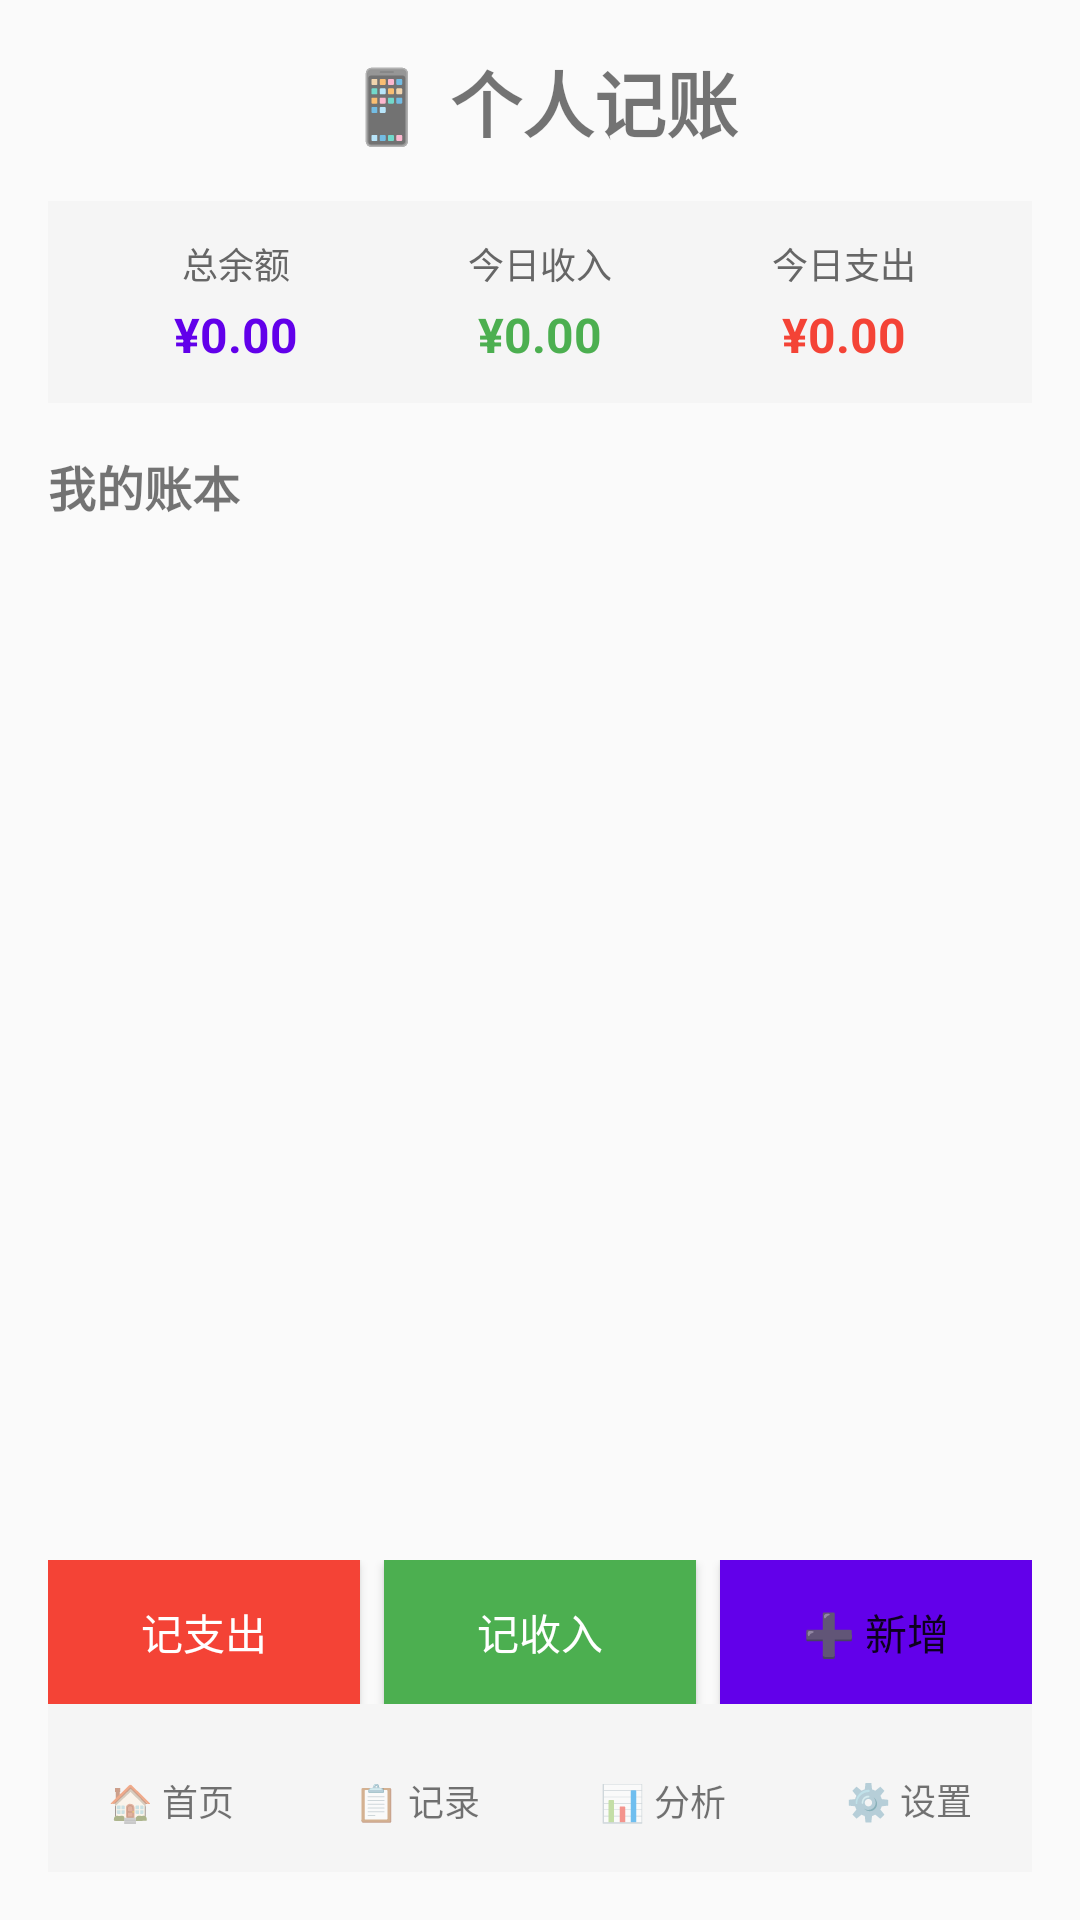

Produce the Android XML layout that renders to this screen, including the resource entries it uses.
<!-- AndroidManifest.xml: application theme Theme.PersonalIncomeAndExpenditureAccountingSystem -->
<!-- res/layout/activity_main_simple.xml -->
<?xml version="1.0" encoding="utf-8"?>
<LinearLayout xmlns:android="http://schemas.android.com/apk/res/android"
    android:layout_width="match_parent"
    android:layout_height="match_parent"
    android:orientation="vertical"
    android:padding="16dp">

    
    <TextView
        android:id="@+id/tv_title"
        android:layout_width="match_parent"
        android:layout_height="wrap_content"
        android:text="📱 个人记账"
        android:textSize="24sp"
        android:textStyle="bold"
        android:gravity="center"
        android:paddingBottom="16dp" />

    
    <LinearLayout
        android:layout_width="match_parent"
        android:layout_height="wrap_content"
        android:orientation="horizontal"
        android:padding="12dp"
        android:background="#f5f5f5"
        android:layout_marginBottom="16dp">

        <LinearLayout
            android:layout_width="0dp"
            android:layout_height="wrap_content"
            android:layout_weight="1"
            android:orientation="vertical"
            android:gravity="center">

            <TextView
                android:layout_width="wrap_content"
                android:layout_height="wrap_content"
                android:text="总余额"
                android:textSize="12sp"
                android:textColor="#666666" />

            <TextView
                android:id="@+id/tv_total_balance"
                android:layout_width="wrap_content"
                android:layout_height="wrap_content"
                android:text="¥0.00"
                android:textSize="16sp"
                android:textStyle="bold"
                android:textColor="#6200EA"
                android:paddingTop="4dp" />
        </LinearLayout>

        <LinearLayout
            android:layout_width="0dp"
            android:layout_height="wrap_content"
            android:layout_weight="1"
            android:orientation="vertical"
            android:gravity="center">

            <TextView
                android:layout_width="wrap_content"
                android:layout_height="wrap_content"
                android:text="今日收入"
                android:textSize="12sp"
                android:textColor="#666666" />

            <TextView
                android:id="@+id/tv_today_income"
                android:layout_width="wrap_content"
                android:layout_height="wrap_content"
                android:text="¥0.00"
                android:textSize="16sp"
                android:textStyle="bold"
                android:textColor="#4CAF50"
                android:paddingTop="4dp" />
        </LinearLayout>

        <LinearLayout
            android:layout_width="0dp"
            android:layout_height="wrap_content"
            android:layout_weight="1"
            android:orientation="vertical"
            android:gravity="center">

            <TextView
                android:layout_width="wrap_content"
                android:layout_height="wrap_content"
                android:text="今日支出"
                android:textSize="12sp"
                android:textColor="#666666" />

            <TextView
                android:id="@+id/tv_today_expense"
                android:layout_width="wrap_content"
                android:layout_height="wrap_content"
                android:text="¥0.00"
                android:textSize="16sp"
                android:textStyle="bold"
                android:textColor="#F44336"
                android:paddingTop="4dp" />
        </LinearLayout>
    </LinearLayout>

    
    <TextView
        android:layout_width="match_parent"
        android:layout_height="wrap_content"
        android:text="我的账本"
        android:textSize="16sp"
        android:textStyle="bold"
        android:paddingBottom="12dp" />

    
    <LinearLayout
        android:id="@+id/container_accounts"
        android:layout_width="match_parent"
        android:layout_height="0dp"
        android:layout_weight="1"
        android:orientation="vertical" />

    
    <LinearLayout
        android:id="@+id/empty_state"
        android:layout_width="match_parent"
        android:layout_height="0dp"
        android:layout_weight="1"
        android:gravity="center"
        android:orientation="vertical"
        android:visibility="gone">

        <TextView
            android:layout_width="wrap_content"
            android:layout_height="wrap_content"
            android:text="还没有账本"
            android:textSize="16sp"
            android:textColor="#999999"
            android:paddingBottom="8dp" />

        <TextView
            android:layout_width="wrap_content"
            android:layout_height="wrap_content"
            android:text="点击下方按钮创建一个"
            android:textSize="14sp"
            android:textColor="#cccccc" />
    </LinearLayout>

    
    <ProgressBar
        android:id="@+id/progress_bar"
        android:layout_width="match_parent"
        android:layout_height="2dp"
        android:visibility="gone" />

    
    <android.widget.ScrollView
        android:id="@+id/scroll_view"
        android:layout_width="0dp"
        android:layout_height="0dp"
        android:visibility="gone" />

    
    <LinearLayout
        android:layout_width="match_parent"
        android:layout_height="wrap_content"
        android:orientation="horizontal"
        android:spacing="8dp"
        android:paddingTop="16dp">

        <Button
            android:id="@+id/btn_expense"
            android:layout_width="0dp"
            android:layout_height="48dp"
            android:layout_weight="1"
            android:text="记支出"
            android:textColor="@android:color/white"
            android:background="#F44336" />

        <Space
            android:layout_width="8dp"
            android:layout_height="0dp" />

        <Button
            android:id="@+id/btn_income"
            android:layout_width="0dp"
            android:layout_height="48dp"
            android:layout_weight="1"
            android:text="记收入"
            android:textColor="@android:color/white"
            android:background="#4CAF50" />

        <Space
            android:layout_width="8dp"
            android:layout_height="0dp" />

        <Button
            android:id="@+id/btn_add_account"
            android:layout_width="0dp"
            android:layout_height="48dp"
            android:layout_weight="1"
            android:text="➕ 新增"
            android:background="#6200EA" />
    </LinearLayout>

    
    <LinearLayout
        android:id="@+id/bottom_nav"
        android:layout_width="match_parent"
        android:layout_height="56dp"
        android:orientation="horizontal"
        android:background="#f5f5f5"
        android:gravity="center"
        android:paddingTop="8dp">

        <TextView
            android:id="@+id/nav_home"
            android:layout_width="0dp"
            android:layout_height="match_parent"
            android:layout_weight="1"
            android:text="🏠 首页"
            android:gravity="center"
            android:textSize="12sp" />

        <TextView
            android:id="@+id/nav_records"
            android:layout_width="0dp"
            android:layout_height="match_parent"
            android:layout_weight="1"
            android:text="📋 记录"
            android:gravity="center"
            android:textSize="12sp" />

        <TextView
            android:id="@+id/nav_statistics"
            android:layout_width="0dp"
            android:layout_height="match_parent"
            android:layout_weight="1"
            android:text="📊 分析"
            android:gravity="center"
            android:textSize="12sp" />

        <TextView
            android:id="@+id/nav_settings"
            android:layout_width="0dp"
            android:layout_height="match_parent"
            android:layout_weight="1"
            android:text="⚙️ 设置"
            android:gravity="center"
            android:textSize="12sp" />
    </LinearLayout>

</LinearLayout>
<!-- resources referenced by this layout -->
<resources>
  <style name="Theme.PersonalIncomeAndExpenditureAccountingSystem" parent="android:Theme.Material.Light.NoActionBar" />
</resources>
